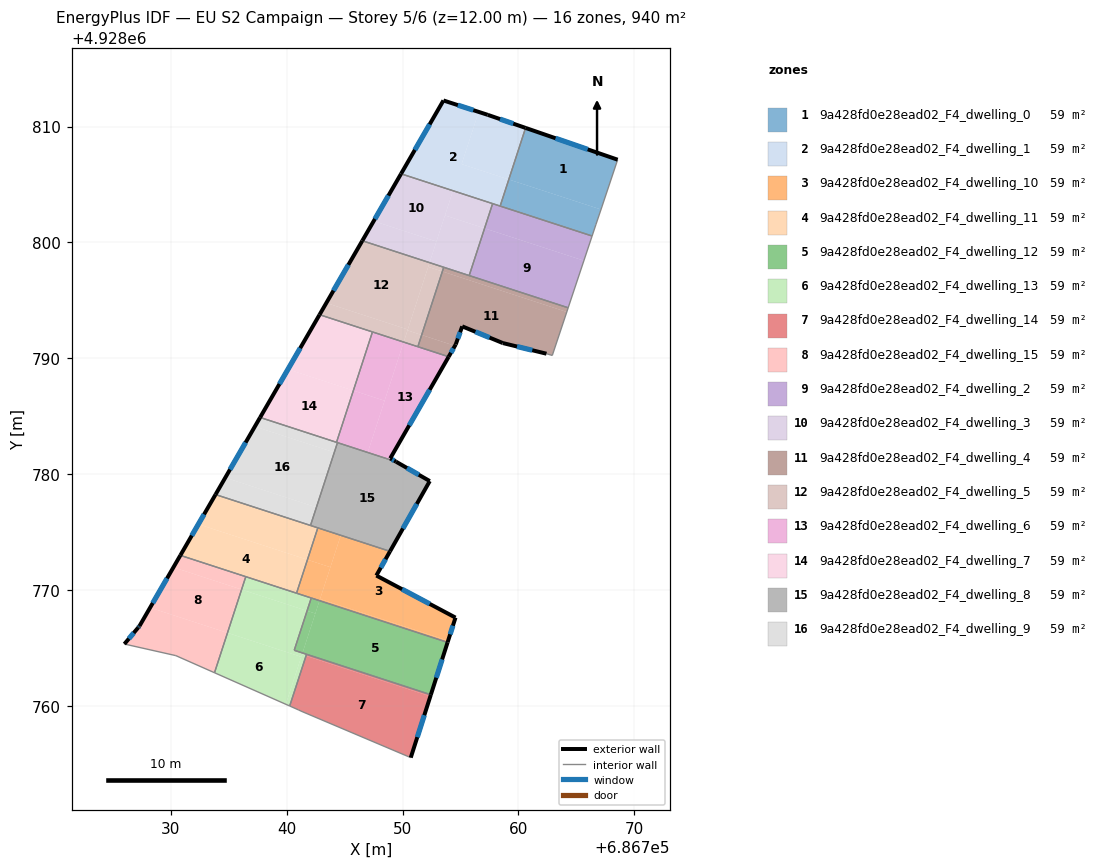
=== STOREY PLAN SPEC (per zone: floor XY polygon, exterior-wall plan segments, windows/doors) ===
zone 1: 9a428fd0e28ead02_F4_dwelling_0  (58.8 m²)
  floor: (686768.56, 4928807.14) (686767.20, 4928803.07) (686767.12, 4928802.84) (686759.17, 4928805.43) (686760.62, 4928809.88)
  floor: (686767.12, 4928802.84) (686766.68, 4928801.53) (686766.35, 4928800.55) (686758.42, 4928803.14) (686759.17, 4928805.43)
  exterior wall: (686768.56, 4928807.14) – (686760.62, 4928809.88)  [8.4 m]
    window: (686765.98, 4928808.03) – (686763.20, 4928808.99)  [3.1 m²]
  interior walls: 5
zone 2: 9a428fd0e28ead02_F4_dwelling_1  (58.8 m²)
  floor: (686760.62, 4928809.88) (686759.17, 4928805.43) (686755.10, 4928806.76) (686756.57, 4928811.26) (686757.35, 4928811.01)
  floor: (686757.35, 4928811.01) (686756.57, 4928811.26) (686755.10, 4928806.76) (686759.17, 4928805.43) (686758.42, 4928803.14) (686749.87, 4928805.92) (686753.53, 4928812.25)
  exterior wall: (686757.35, 4928811.01) – (686753.53, 4928812.25)  [4.0 m]
    window: (686756.11, 4928811.41) – (686754.77, 4928811.85)  [1.5 m²]
  exterior wall: (686760.62, 4928809.88) – (686757.35, 4928811.01)  [3.5 m]
    window: (686759.55, 4928810.25) – (686758.41, 4928810.64)  [1.3 m²]
  exterior wall: (686753.53, 4928812.25) – (686749.87, 4928805.92)  [7.3 m]
    window: (686752.34, 4928810.19) – (686751.06, 4928807.98)  [2.7 m²]
  interior walls: 3
zone 3: 9a428fd0e28ead02_F4_dwelling_10  (58.8 m²)
  floor: (686748.92, 4928773.35) (686747.74, 4928771.26) (686754.57, 4928767.63) (686753.94, 4928765.64) (686742.89, 4928769.24) (686744.67, 4928774.73)
  floor: (686743.78, 4928771.98) (686742.84, 4928769.09) (686740.85, 4928769.74) (686741.79, 4928772.62)
  floor: (686753.94, 4928765.64) (686753.89, 4928765.49) (686742.84, 4928769.09) (686742.89, 4928769.24)
  floor: (686744.67, 4928774.73) (686743.78, 4928771.98) (686741.79, 4928772.62) (686742.69, 4928775.38)
  exterior wall: (686747.74, 4928771.26) – (686748.92, 4928773.35)  [2.4 m]
    window: (686748.12, 4928771.94) – (686748.54, 4928772.67)  [0.9 m²]
  exterior wall: (686754.57, 4928767.63) – (686747.74, 4928771.26)  [7.7 m]
    window: (686752.35, 4928768.81) – (686749.96, 4928770.08)  [2.8 m²]
  exterior wall: (686753.89, 4928765.49) – (686754.57, 4928767.63)  [2.2 m]
    window: (686754.11, 4928766.19) – (686754.35, 4928766.94)  [0.8 m²]
  interior walls: 4
zone 4: 9a428fd0e28ead02_F4_dwelling_11  (58.8 m²)
  floor: (686741.79, 4928772.62) (686740.85, 4928769.74) (686730.83, 4928773.00) (686732.38, 4928775.69)
  floor: (686742.69, 4928775.38) (686741.79, 4928772.62) (686732.38, 4928775.69) (686733.86, 4928778.25)
  exterior wall: (686733.86, 4928778.25) – (686730.83, 4928773.00)  [6.1 m]
    window: (686732.88, 4928776.54) – (686731.82, 4928774.71)  [2.2 m²]
  interior walls: 5
zone 5: 9a428fd0e28ead02_F4_dwelling_12  (58.8 m²)
  floor: (686753.89, 4928765.49) (686752.44, 4928760.97) (686741.37, 4928764.58) (686742.84, 4928769.09)
  floor: (686742.48, 4928767.98) (686741.37, 4928764.58) (686740.66, 4928764.81) (686741.76, 4928768.21)
  floor: (686742.84, 4928769.09) (686742.48, 4928767.98) (686741.76, 4928768.21) (686742.12, 4928769.32)
  exterior wall: (686752.44, 4928760.97) – (686753.89, 4928765.49)  [4.7 m]
    window: (686752.91, 4928762.44) – (686753.42, 4928764.02)  [1.7 m²]
  interior walls: 4
zone 6: 9a428fd0e28ead02_F4_dwelling_13  (58.8 m²)
  floor: (686741.26, 4928764.25) (686739.93, 4928760.15) (686733.78, 4928762.87) (686734.90, 4928766.32)
  floor: (686741.67, 4928764.33) (686740.27, 4928760.00) (686739.93, 4928760.15) (686741.32, 4928764.44)
  floor: (686741.76, 4928768.21) (686740.66, 4928764.81) (686741.37, 4928764.58) (686741.26, 4928764.25) (686734.90, 4928766.32) (686736.11, 4928770.05)
  floor: (686741.72, 4928764.47) (686741.67, 4928764.33) (686741.32, 4928764.44) (686741.37, 4928764.58)
  floor: (686742.12, 4928769.32) (686741.76, 4928768.21) (686736.11, 4928770.05) (686736.48, 4928771.16)
  interior walls: 7
zone 7: 9a428fd0e28ead02_F4_dwelling_14  (58.8 m²)
  floor: (686752.40, 4928760.83) (686750.71, 4928755.55) (686741.25, 4928759.56) (686741.02, 4928759.67) (686740.27, 4928760.00) (686741.67, 4928764.33)
  floor: (686752.44, 4928760.97) (686752.40, 4928760.83) (686741.67, 4928764.33) (686741.72, 4928764.47)
  exterior wall: (686750.71, 4928755.55) – (686752.44, 4928760.97)  [5.7 m]
    window: (686751.27, 4928757.31) – (686751.88, 4928759.21)  [2.1 m²]
  interior walls: 5
zone 8: 9a428fd0e28ead02_F4_dwelling_15  (58.8 m²)
  floor: (686736.11, 4928770.05) (686734.90, 4928766.32) (686728.22, 4928768.49) (686730.23, 4928771.97)
  floor: (686734.90, 4928766.32) (686733.78, 4928762.87) (686730.44, 4928764.35) (686726.00, 4928765.35) (686727.19, 4928766.77) (686727.30, 4928766.90) (686728.22, 4928768.49)
  floor: (686736.48, 4928771.16) (686736.11, 4928770.05) (686730.23, 4928771.97) (686730.83, 4928773.00)
  exterior wall: (686727.30, 4928766.90) – (686727.19, 4928766.77)  [0.2 m]
    window: (686727.27, 4928766.86) – (686727.23, 4928766.81)  [0.1 m²]
  exterior wall: (686730.83, 4928773.00) – (686727.30, 4928766.90)  [7.0 m]
    window: (686729.68, 4928771.02) – (686728.45, 4928768.88)  [2.6 m²]
  exterior wall: (686727.19, 4928766.77) – (686726.00, 4928765.35)  [1.9 m]
    window: (686726.81, 4928766.31) – (686726.39, 4928765.81)  [0.7 m²]
  interior walls: 4
zone 9: 9a428fd0e28ead02_F4_dwelling_2  (58.8 m²)
  floor: (686766.35, 4928800.55) (686765.65, 4928798.43) (686757.08, 4928801.22) (686757.77, 4928803.35)
  floor: (686765.65, 4928798.43) (686764.29, 4928794.36) (686755.75, 4928797.14) (686757.08, 4928801.22)
  interior walls: 5
zone 10: 9a428fd0e28ead02_F4_dwelling_3  (58.8 m²)
  floor: (686757.08, 4928801.22) (686755.75, 4928797.14) (686752.33, 4928798.26) (686753.66, 4928802.33)
  floor: (686754.35, 4928804.46) (686752.93, 4928800.08) (686747.51, 4928801.84) (686749.87, 4928805.92)
  floor: (686752.93, 4928800.08) (686752.33, 4928798.26) (686746.53, 4928800.14) (686747.51, 4928801.84)
  floor: (686757.77, 4928803.35) (686757.08, 4928801.22) (686753.66, 4928802.33) (686754.35, 4928804.46)
  exterior wall: (686749.87, 4928805.92) – (686746.53, 4928800.14)  [6.7 m]
    window: (686748.78, 4928804.04) – (686747.62, 4928802.02)  [2.4 m²]
  interior walls: 4
zone 11: 9a428fd0e28ead02_F4_dwelling_4  (58.8 m²)
  floor: (686764.17, 4928794.00) (686762.92, 4928790.25) (686762.42, 4928790.40) (686758.65, 4928791.32) (686755.15, 4928792.76) (686754.59, 4928791.20) (686754.52, 4928791.08) (686751.65, 4928792.02) (686753.44, 4928797.50)
  floor: (686754.52, 4928791.08) (686753.98, 4928790.14) (686751.32, 4928791.00) (686751.65, 4928792.02)
  floor: (686764.29, 4928794.36) (686764.17, 4928794.00) (686753.44, 4928797.50) (686753.55, 4928797.86)
  exterior wall: (686754.59, 4928791.20) – (686755.15, 4928792.76)  [1.7 m]
    window: (686754.77, 4928791.71) – (686754.97, 4928792.25)  [0.6 m²]
  exterior wall: (686753.98, 4928790.14) – (686754.59, 4928791.20)  [1.2 m]
    window: (686754.18, 4928790.48) – (686754.39, 4928790.85)  [0.4 m²]
  exterior wall: (686758.65, 4928791.32) – (686762.42, 4928790.40)  [3.9 m]
    window: (686759.88, 4928791.02) – (686761.19, 4928790.70)  [1.4 m²]
  exterior wall: (686755.15, 4928792.76) – (686758.65, 4928791.32)  [3.8 m]
    window: (686756.29, 4928792.29) – (686757.51, 4928791.79)  [1.4 m²]
  interior walls: 6
zone 12: 9a428fd0e28ead02_F4_dwelling_5  (58.8 m²)
  floor: (686752.33, 4928798.26) (686750.45, 4928792.49) (686743.43, 4928794.78) (686746.53, 4928800.14)
  floor: (686750.45, 4928792.49) (686750.10, 4928791.40) (686742.84, 4928793.76) (686743.43, 4928794.78)
  floor: (686753.44, 4928797.50) (686751.65, 4928792.02) (686750.43, 4928792.41) (686752.21, 4928797.89)
  floor: (686751.65, 4928792.02) (686751.32, 4928791.00) (686750.10, 4928791.40) (686750.43, 4928792.41)
  floor: (686753.55, 4928797.86) (686753.44, 4928797.50) (686752.21, 4928797.89) (686752.33, 4928798.26)
  exterior wall: (686746.53, 4928800.14) – (686742.84, 4928793.76)  [7.4 m]
    window: (686745.33, 4928798.07) – (686744.04, 4928795.84)  [2.7 m²]
  interior walls: 4
zone 13: 9a428fd0e28ead02_F4_dwelling_6  (58.8 m²)
  floor: (686753.98, 4928790.14) (686748.94, 4928781.37) (686749.44, 4928781.08) (686747.00, 4928781.88) (686750.10, 4928791.40)
  floor: (686748.45, 4928786.34) (686747.00, 4928781.88) (686744.30, 4928782.75) (686745.76, 4928787.22)
  floor: (686750.10, 4928791.40) (686748.45, 4928786.34) (686745.76, 4928787.22) (686747.41, 4928792.28)
  exterior wall: (686748.94, 4928781.37) – (686753.98, 4928790.14)  [10.1 m]
    window: (686750.58, 4928784.22) – (686752.34, 4928787.29)  [3.7 m²]
  exterior wall: (686749.44, 4928781.08) – (686748.94, 4928781.37)  [0.6 m]
    window: (686749.28, 4928781.18) – (686749.10, 4928781.28)  [0.2 m²]
  interior walls: 5
zone 14: 9a428fd0e28ead02_F4_dwelling_7  (58.8 m²)
  floor: (686747.41, 4928792.28) (686745.76, 4928787.22) (686740.12, 4928789.06) (686742.84, 4928793.76)
  floor: (686745.76, 4928787.22) (686744.30, 4928782.75) (686737.71, 4928784.90) (686740.12, 4928789.06)
  exterior wall: (686742.84, 4928793.76) – (686737.71, 4928784.90)  [10.2 m]
    window: (686741.17, 4928790.88) – (686739.38, 4928787.78)  [3.8 m²]
  interior walls: 3
zone 15: 9a428fd0e28ead02_F4_dwelling_8  (58.8 m²)
  floor: (686752.35, 4928779.41) (686748.92, 4928773.35) (686742.06, 4928775.58) (686744.39, 4928782.73) (686749.44, 4928781.08)
  exterior wall: (686748.92, 4928773.35) – (686752.35, 4928779.41)  [7.0 m]
    window: (686750.04, 4928775.32) – (686751.23, 4928777.44)  [2.6 m²]
  exterior wall: (686752.35, 4928779.41) – (686749.44, 4928781.08)  [3.4 m]
    window: (686751.40, 4928779.95) – (686750.39, 4928780.54)  [1.2 m²]
  interior walls: 4
zone 16: 9a428fd0e28ead02_F4_dwelling_9  (58.8 m²)
  floor: (686744.39, 4928782.73) (686744.11, 4928781.89) (686737.26, 4928784.12) (686737.71, 4928784.90)
  floor: (686744.11, 4928781.89) (686742.57, 4928777.15) (686734.71, 4928779.71) (686737.26, 4928784.12)
  floor: (686742.57, 4928777.15) (686742.06, 4928775.58) (686733.86, 4928778.25) (686734.71, 4928779.71)
  exterior wall: (686737.71, 4928784.90) – (686733.86, 4928778.25)  [7.7 m]
    window: (686736.46, 4928782.74) – (686735.12, 4928780.41)  [2.8 m²]
  interior walls: 4

=== DERIVED (storey summary) ===
Building: EU S2 Campaign
Storey: 5 of 6  (floor level z = 12.00 m)
Storey gross floor area: 940.3 m²
Zones on this storey: 16
  - 9a428fd0e28ead02_F4_dwelling_0: floor 58.8 m²; exterior wall 8.4 m (25.2 m²); 1 window(s) 3.1 m²; WWR 12.2%
  - 9a428fd0e28ead02_F4_dwelling_1: floor 58.8 m²; exterior wall 14.8 m (44.3 m²); 3 window(s) 5.4 m²; WWR 12.2%
  - 9a428fd0e28ead02_F4_dwelling_10: floor 58.8 m²; exterior wall 12.4 m (37.1 m²); 3 window(s) 4.5 m²; WWR 12.2%
  - 9a428fd0e28ead02_F4_dwelling_11: floor 58.8 m²; exterior wall 6.1 m (18.2 m²); 1 window(s) 2.2 m²; WWR 12.2%
  - 9a428fd0e28ead02_F4_dwelling_12: floor 58.8 m²; exterior wall 4.7 m (14.2 m²); 1 window(s) 1.7 m²; WWR 12.2%
  - 9a428fd0e28ead02_F4_dwelling_13: floor 58.8 m²
  - 9a428fd0e28ead02_F4_dwelling_14: floor 58.8 m²; exterior wall 5.7 m (17.1 m²); 1 window(s) 2.1 m²; WWR 12.2%
  - 9a428fd0e28ead02_F4_dwelling_15: floor 58.8 m²; exterior wall 9.1 m (27.2 m²); 3 window(s) 3.3 m²; WWR 12.2%
  - 9a428fd0e28ead02_F4_dwelling_2: floor 58.8 m²
  - 9a428fd0e28ead02_F4_dwelling_3: floor 58.8 m²; exterior wall 6.7 m (20.0 m²); 1 window(s) 2.4 m²; WWR 12.2%
  - 9a428fd0e28ead02_F4_dwelling_4: floor 58.8 m²; exterior wall 10.5 m (31.6 m²); 4 window(s) 3.9 m²; WWR 12.2%
  - 9a428fd0e28ead02_F4_dwelling_5: floor 58.8 m²; exterior wall 7.4 m (22.1 m²); 1 window(s) 2.7 m²; WWR 12.2%
  - 9a428fd0e28ead02_F4_dwelling_6: floor 58.8 m²; exterior wall 10.7 m (32.1 m²); 2 window(s) 3.9 m²; WWR 12.2%
  - 9a428fd0e28ead02_F4_dwelling_7: floor 58.8 m²; exterior wall 10.2 m (30.7 m²); 1 window(s) 3.8 m²; WWR 12.2%
  - 9a428fd0e28ead02_F4_dwelling_8: floor 58.8 m²; exterior wall 10.3 m (31.0 m²); 2 window(s) 3.8 m²; WWR 12.2%
  - 9a428fd0e28ead02_F4_dwelling_9: floor 58.8 m²; exterior wall 7.7 m (23.1 m²); 1 window(s) 2.8 m²; WWR 12.2%
Zone adjacency (shared interzone walls):
  - 9a428fd0e28ead02_F4_dwelling_0 ↔ 9a428fd0e28ead02_F4_dwelling_1
  - 9a428fd0e28ead02_F4_dwelling_0 ↔ 9a428fd0e28ead02_F4_dwelling_2
  - 9a428fd0e28ead02_F4_dwelling_1 ↔ 9a428fd0e28ead02_F4_dwelling_2
  - 9a428fd0e28ead02_F4_dwelling_1 ↔ 9a428fd0e28ead02_F4_dwelling_3
  - 9a428fd0e28ead02_F4_dwelling_10 ↔ 9a428fd0e28ead02_F4_dwelling_11
  - 9a428fd0e28ead02_F4_dwelling_10 ↔ 9a428fd0e28ead02_F4_dwelling_12
  - 9a428fd0e28ead02_F4_dwelling_10 ↔ 9a428fd0e28ead02_F4_dwelling_13
  - 9a428fd0e28ead02_F4_dwelling_10 ↔ 9a428fd0e28ead02_F4_dwelling_8
  - 9a428fd0e28ead02_F4_dwelling_11 ↔ 9a428fd0e28ead02_F4_dwelling_13
  - 9a428fd0e28ead02_F4_dwelling_11 ↔ 9a428fd0e28ead02_F4_dwelling_15
  - 9a428fd0e28ead02_F4_dwelling_11 ↔ 9a428fd0e28ead02_F4_dwelling_8
  - 9a428fd0e28ead02_F4_dwelling_11 ↔ 9a428fd0e28ead02_F4_dwelling_9
  - 9a428fd0e28ead02_F4_dwelling_12 ↔ 9a428fd0e28ead02_F4_dwelling_13
  - 9a428fd0e28ead02_F4_dwelling_12 ↔ 9a428fd0e28ead02_F4_dwelling_14
  - 9a428fd0e28ead02_F4_dwelling_13 ↔ 9a428fd0e28ead02_F4_dwelling_14
  - 9a428fd0e28ead02_F4_dwelling_13 ↔ 9a428fd0e28ead02_F4_dwelling_15
  - 9a428fd0e28ead02_F4_dwelling_2 ↔ 9a428fd0e28ead02_F4_dwelling_3
  - 9a428fd0e28ead02_F4_dwelling_2 ↔ 9a428fd0e28ead02_F4_dwelling_4
  - 9a428fd0e28ead02_F4_dwelling_3 ↔ 9a428fd0e28ead02_F4_dwelling_4
  - 9a428fd0e28ead02_F4_dwelling_3 ↔ 9a428fd0e28ead02_F4_dwelling_5
  - 9a428fd0e28ead02_F4_dwelling_4 ↔ 9a428fd0e28ead02_F4_dwelling_5
  - 9a428fd0e28ead02_F4_dwelling_4 ↔ 9a428fd0e28ead02_F4_dwelling_6
  - 9a428fd0e28ead02_F4_dwelling_5 ↔ 9a428fd0e28ead02_F4_dwelling_6
  - 9a428fd0e28ead02_F4_dwelling_5 ↔ 9a428fd0e28ead02_F4_dwelling_7
  - 9a428fd0e28ead02_F4_dwelling_6 ↔ 9a428fd0e28ead02_F4_dwelling_7
  - 9a428fd0e28ead02_F4_dwelling_6 ↔ 9a428fd0e28ead02_F4_dwelling_8
  - 9a428fd0e28ead02_F4_dwelling_6 ↔ 9a428fd0e28ead02_F4_dwelling_9
  - 9a428fd0e28ead02_F4_dwelling_7 ↔ 9a428fd0e28ead02_F4_dwelling_9
  - 9a428fd0e28ead02_F4_dwelling_8 ↔ 9a428fd0e28ead02_F4_dwelling_9